Run: headless pygame with SDL's dummy video driver; simulated clock (each Clock.tick advances the game by its frame time, no real sleeping); random seed 0; keys injected as events and as key.get_pressed() state; no mouse input.
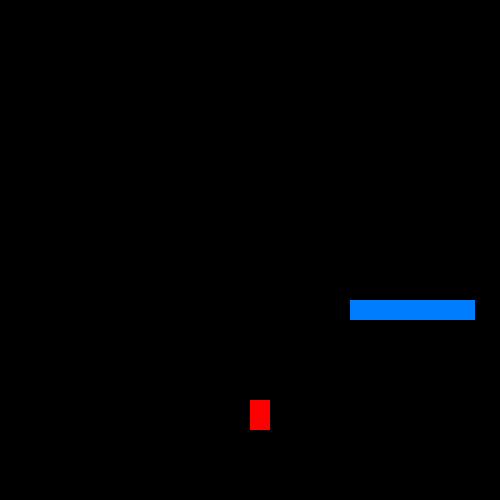
Frame 1 of 4 · flips 1–60 · no input
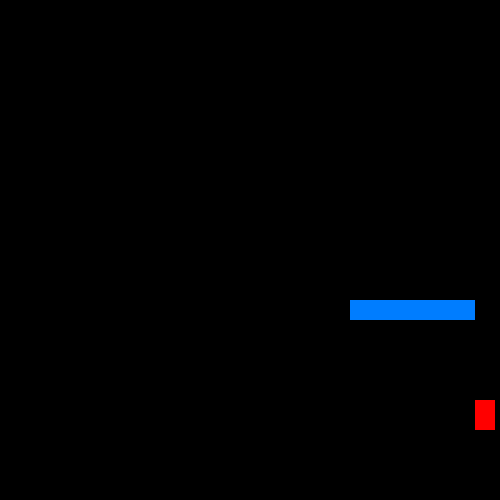
Frame 2 of 4 · flips 61–180 · tapped SPACE, RETURN · held RIGHT (→), D
Frame 3 of 4 · flips 181–300 · held DOWN (↓), S · screen unchanged from frame 2, image omitted
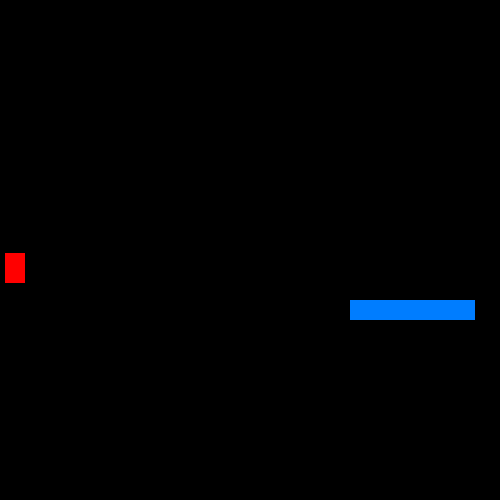
Frame 4 of 4 · flips 301–420 · held LEFT (←), A, UP (↑), W

The pygame program that drew these frames:


import pygame # import
pygame.init() # init

win = pygame.display.set_mode((500,500)) # make display
pygame.display.set_caption("First Game") # set title

# init vars for player
x = 250 # starting screen pos for player
y = 400 # ""
width = 20 # width of player
height = 30 # height of player
vel = 5 # steps per tick of move

# init vars for testing platform
platX = 350
platY = 300
platWidth = 125
platHeight = 20

# list of platform objects
platforms = [pygame.Rect(platX,platY,platWidth,platHeight)]

isJump = False # keeps track of jumping
jumpCount = 10 # has to do with jump height

run = True

while run:
    pygame.time.delay(25) # time per frame

    for event in pygame.event.get(): # exiting program
        if event.type == pygame.QUIT:
            run = False

    keys = pygame.key.get_pressed() # get keypresses
    
    if keys[pygame.K_LEFT] and x > vel: # make sure no go out of bounding box x left - will not need later on
        x -= vel

    if keys[pygame.K_RIGHT] and x < 500 - vel - width:  # make sure no go out of bounding box right - will not need later on
        x += vel
        
    if not(isJump): # can jump if not already jumping
        if keys[pygame.K_UP]:
            isJump = True
    else: # jump logic
        
        if jumpCount >= -10:
            y -= (jumpCount * abs(jumpCount)) * 0.5
            jumpCount -= 1
        else: 
            jumpCount = 10
            isJump = False
    
    # draw next frame
    win.fill((0,0,0)) # bg
    pygame.draw.rect(win, (255,0,0), (x, y, width, height)) # player

    for plat in platforms: # draw all platforms
        pygame.draw.rect(win, (0,125,255), plat)

    pygame.display.update() 
    
pygame.quit()
